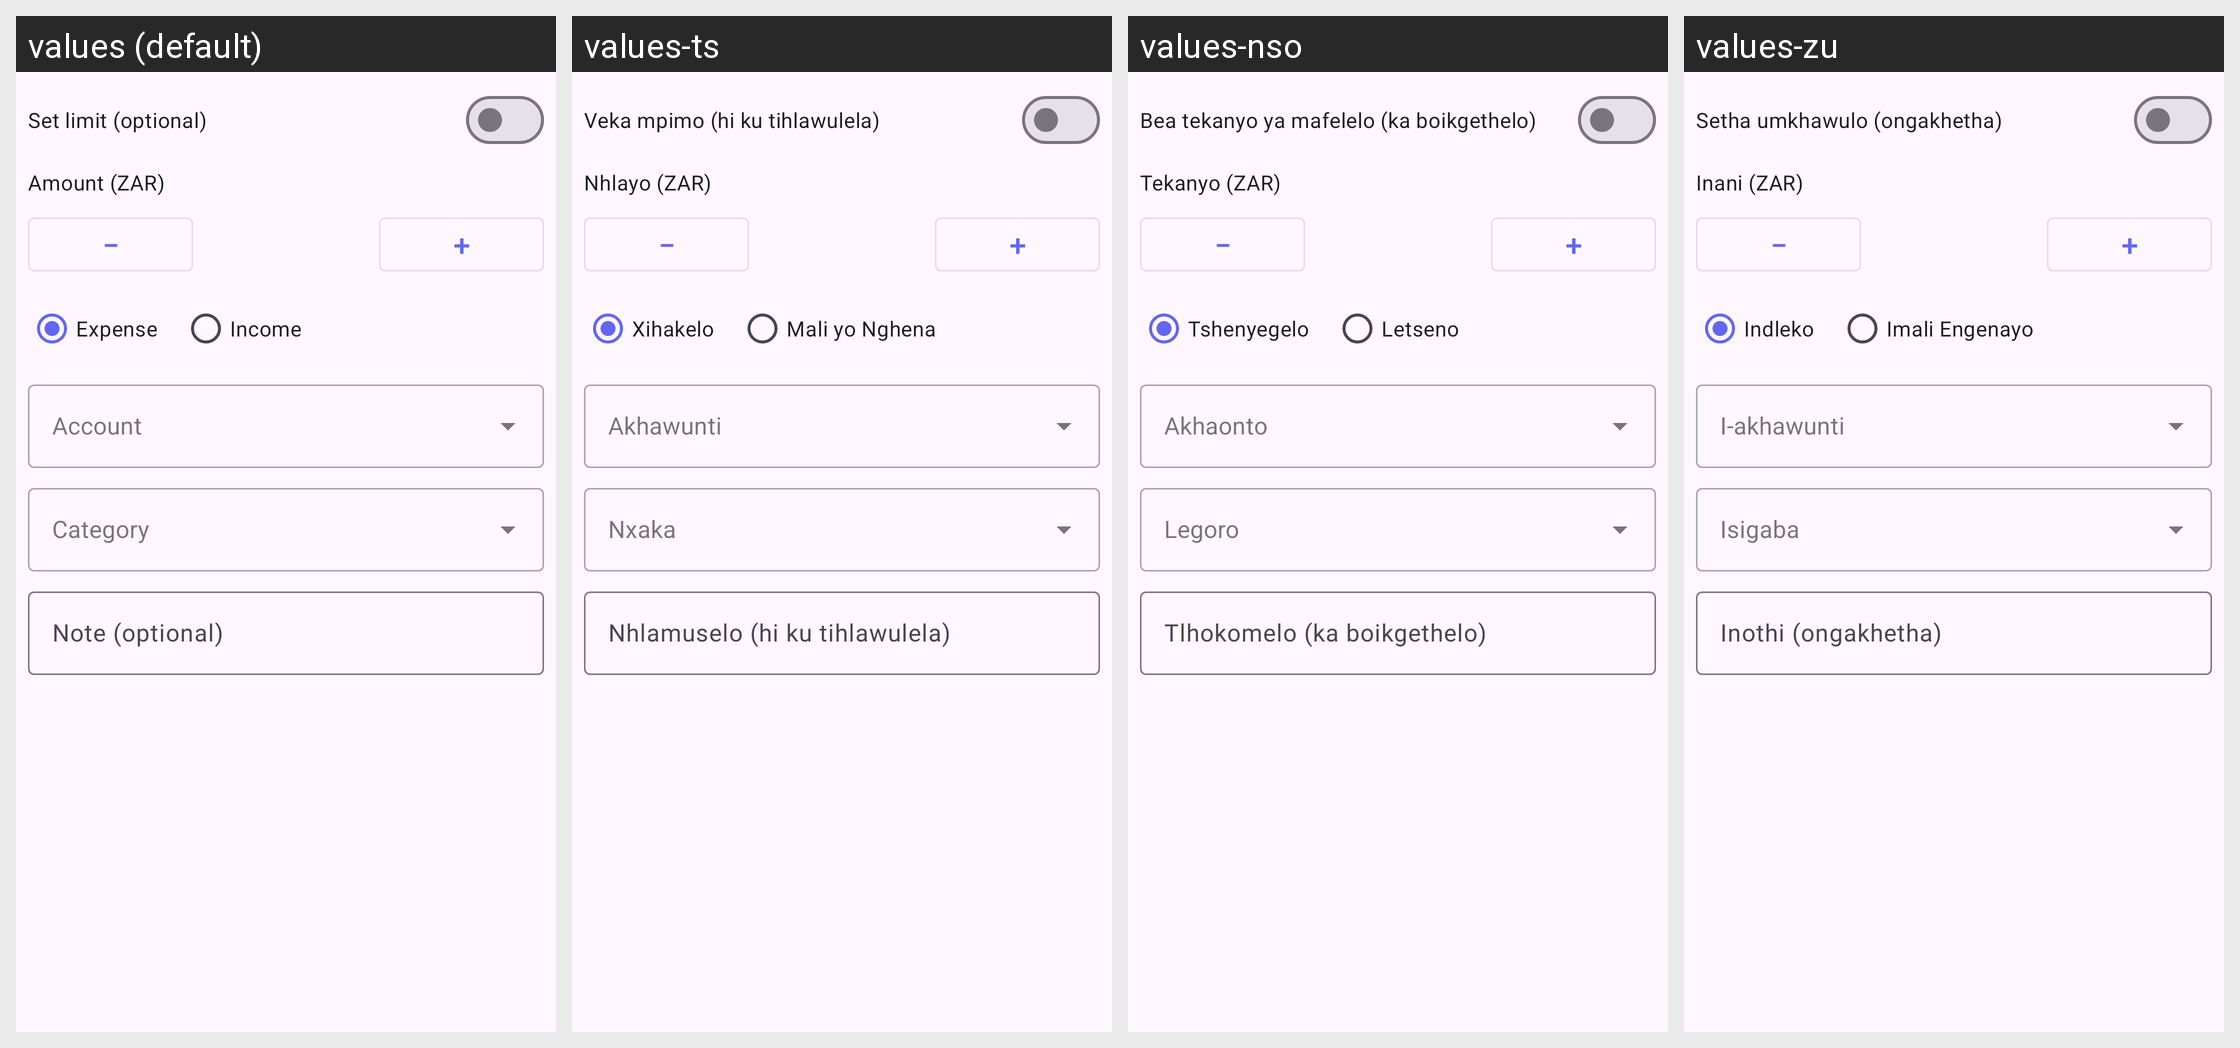

Locale-by-locale string values for the Android screen shown in this grid:
Android screen res/layout/dialog_add_transaction.xml rendered under 4 locales, left to right: values (default), values-ts, values-nso, values-zu. Device: Nexus 5 (rendered at 1080×1920; each locale shown at half size, 540×960, under a caption strip naming it); theme Theme.BankSmart.
Other locales in the repository, not shown: values-af.
Strings drawn on this screen, with the default value and each locale's value (text and hints the layout hard-codes, and strings that could not be matched under every locale, appear in the picture but are not listed):

txn_optional_amount_limits
  values: Set limit (optional)
  values-ts: Veka mpimo (hi ku tihlawulela)
  values-nso: Bea tekanyo ya mafelelo (ka boikgethelo)
  values-zu: Setha umkhawulo (ongakhetha)

amount_hint
  values: Amount (ZAR)
  values-ts: Nhlayo (ZAR)
  values-nso: Tekanyo (ZAR)
  values-zu: Inani (ZAR)

txn_amount_minus
  values: −
  values-ts: −  [not translated; the default value is used]
  values-nso: −  [not translated; the default value is used]
  values-zu: −  [not translated; the default value is used]

txn_amount_plus
  values: +
  values-ts: +  [not translated; the default value is used]
  values-nso: +  [not translated; the default value is used]
  values-zu: +  [not translated; the default value is used]

txn_expense
  values: Expense
  values-ts: Xihakelo
  values-nso: Tshenyegelo
  values-zu: Indleko

income
  values: Income
  values-ts: Mali yo Nghena
  values-nso: Letseno
  values-zu: Imali Engenayo

account
  values: Account
  values-ts: Akhawunti
  values-nso: Akhaonto
  values-zu: I-akhawunti

field_category
  values: Category
  values-ts: Nxaka
  values-nso: Legoro
  values-zu: Isigaba

note_optional
  values: Note (optional)
  values-ts: Nhlamuselo (hi ku tihlawulela)
  values-nso: Tlhokomelo (ka boikgethelo)
  values-zu: Inothi (ongakhetha)
